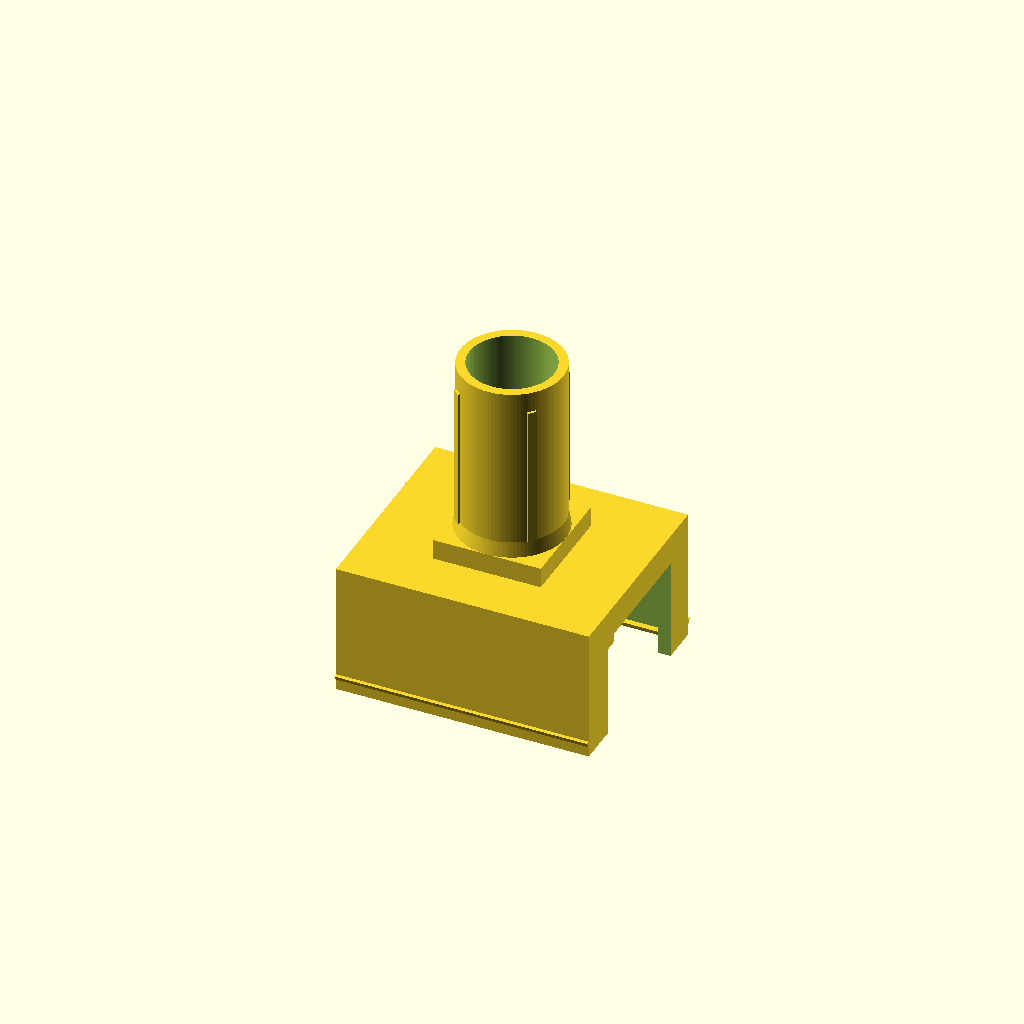
Cell 1: rendered with the file's own defaults.
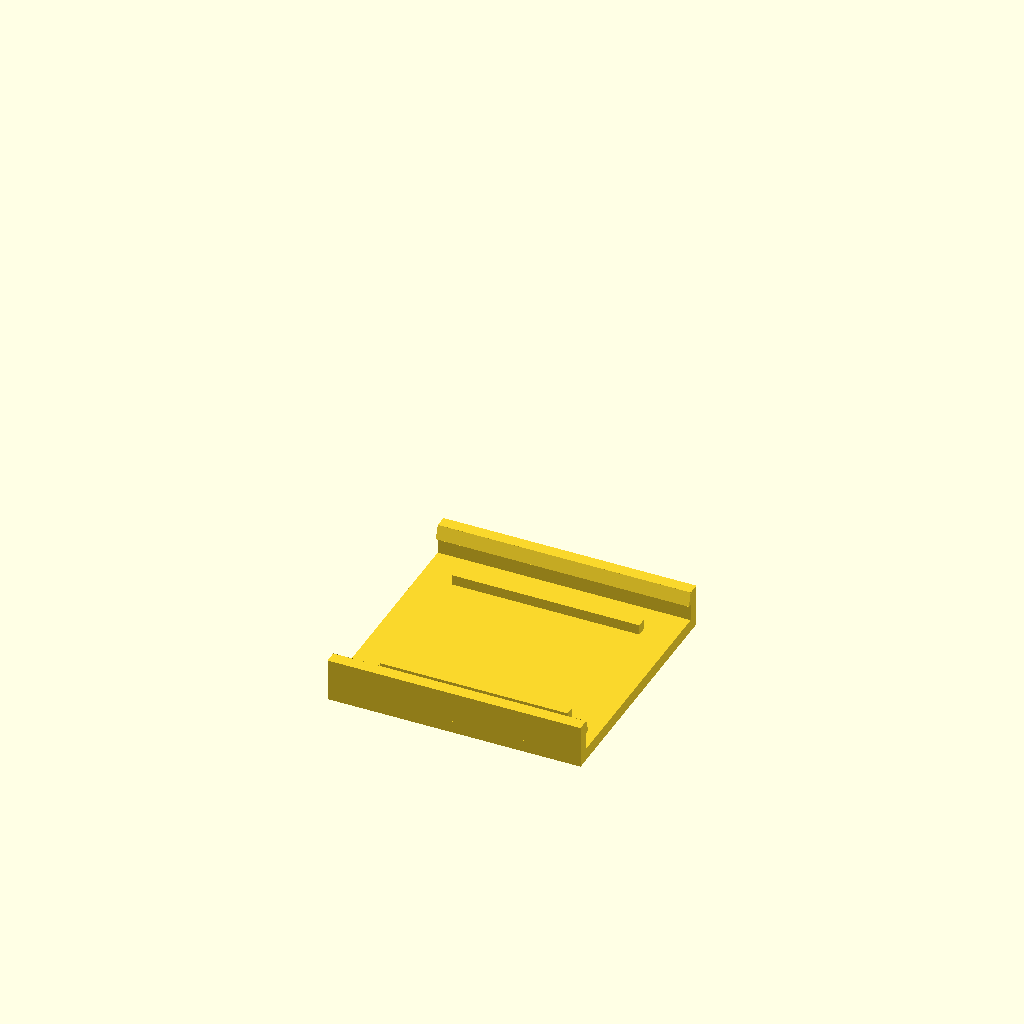
Cell 2: the same model with part = "lid".
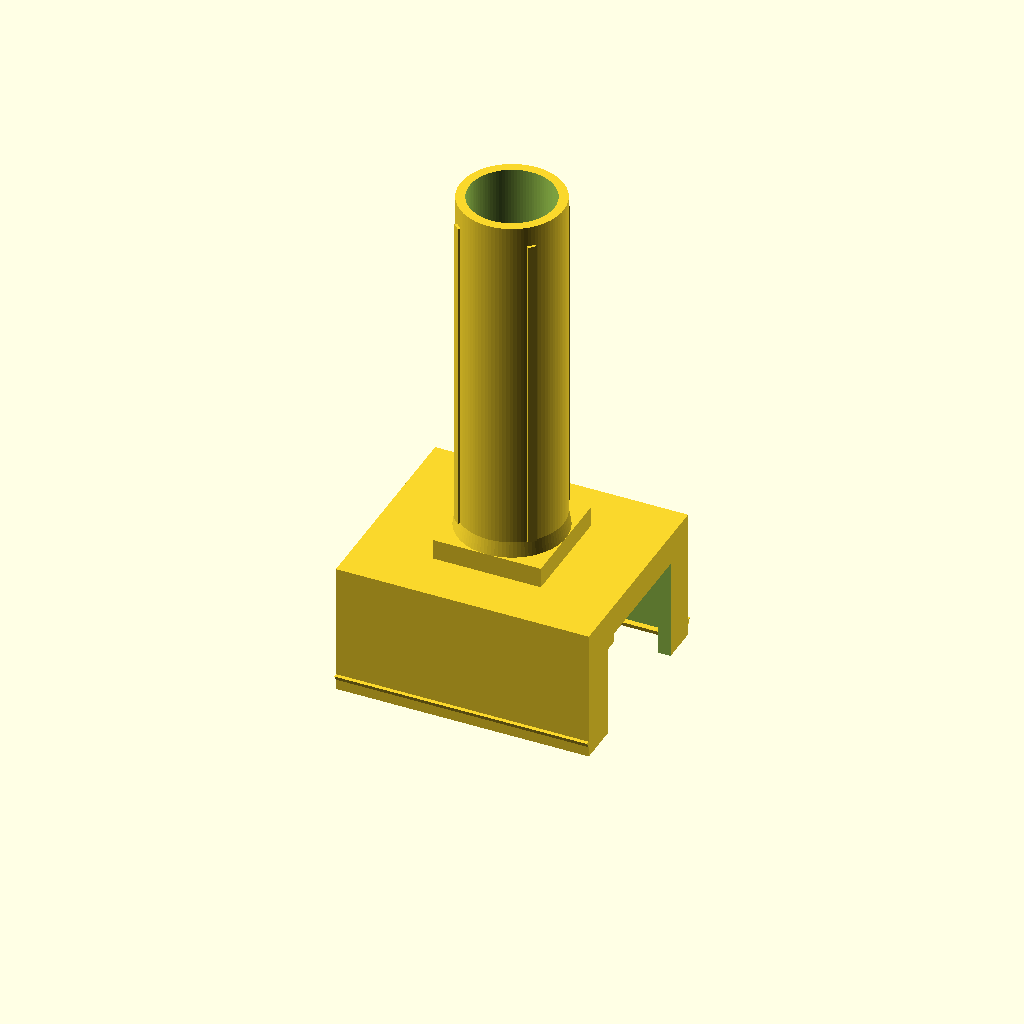
Cell 3: the same model with bore_depth = 36.
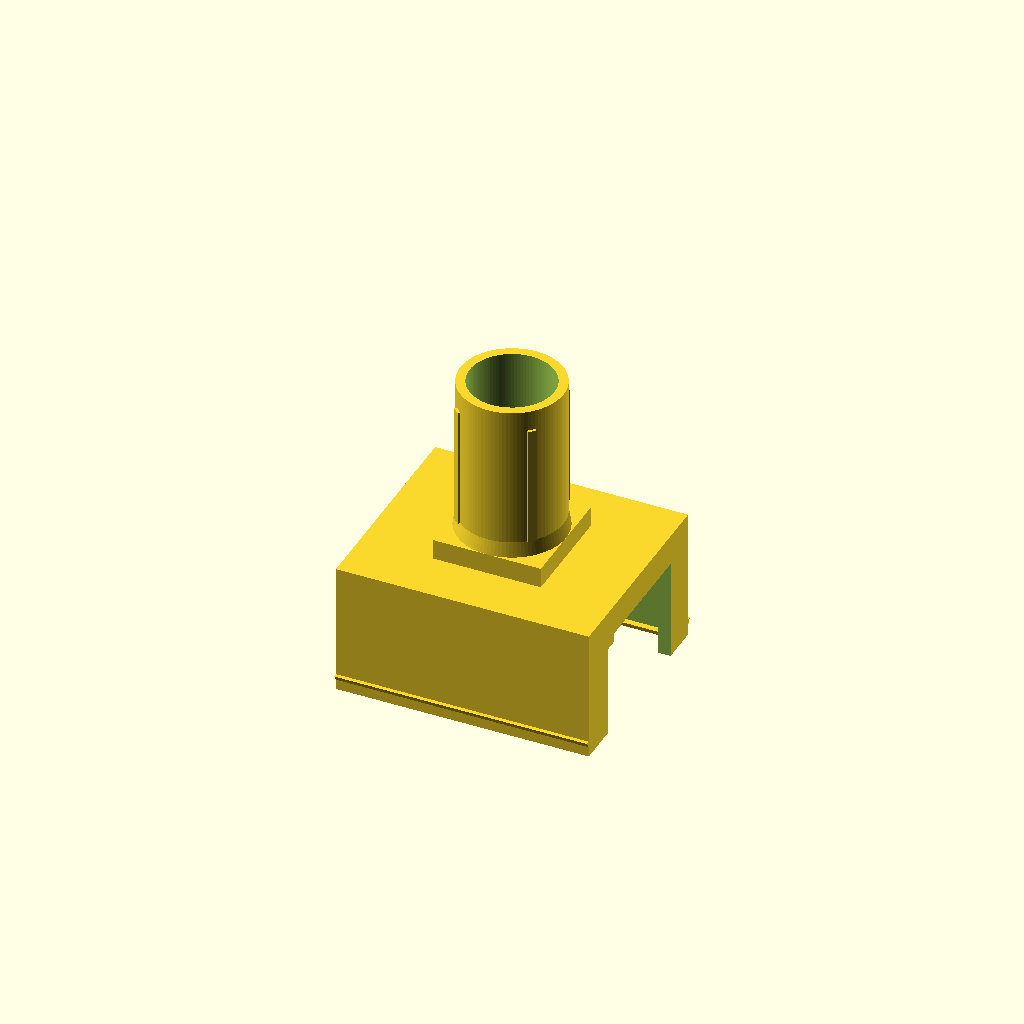
Cell 4: the same model with tip_gap = 4.
All cells are drawn from one camera (rotation 55°, 0°, 25°, orthographic, colour scheme Cornfield), so only the parameter changes between them.
Source of the model, hardware/peephole-mount/peephole_mount.scad:
// Door unit: a housing for the whole XIAO ESP32S3 Sense, with a tube that
// friction-fits in the door viewer's inner bore. It hangs from the tube on its own,
// with nothing stuck to the door. Slide it in and out to find the best picture.
//
// The board goes in from the open back and snaps past two small lips, then a lid
// snaps over the back. The tube is in the middle of the housing's face. The camera
// comes off its place on the board on its flex cable into a square socket at the
// base of the tube, which holds it square and centred.
// USB-C points down, and the WiFi antenna's cable leaves through the top.
//
// Board positions come from Seeed's 3D model of the XIAO ESP32S3 Sense, in its own
// coordinates: x runs along the board (USB at +x, which is down), y runs from the
// back of the main board toward the door, z runs across the board.
// Print the housing with the open back on the bed and the lid flat side down.
// No supports.
// All dimensions in mm.

/* [Viewer - measured] */
bore_d      = 10.5;   // inner bore of the viewer
bore_depth  = 18.0;   // from the viewer's inner face to the eyepiece glass
tip_gap     = 2.0;    // tube stops this far short of the glass

/* [Tube] */
tube_od     = 10.1;   // slides freely in the bore
rib_d       = 10.6;   // four thin ribs reach just past the bore and crush to fit, so
rib_w       = 0.8;    // the tube grips without a fit test
rib_lead    = 2.0;    // ribs start this far back from the tip, to ease it in
tube_id     = 8.3;    // the lens barrel is 7.85 across
collar_h    = 1.5;    // taper from the socket's boss to the tube

/* [Camera socket] */
cam_w       = 8.0;    // the camera's square body
cam_h       = 2.1;
cam_fit     = 8.2;    // the socket, a snug push fit. Raise it if the camera won't go in
cam_d       = 2.0;    // socket depth, a little less than the body so it can't rattle
tube_off    = [0, 0]; // tube position from the middle of the housing's face, along and across.
                      // The camera follows it on its flex; move it back toward [6.9, -0.6]
                      // (the camera's place on the board) if the flex won't reach

/* [Housing] */
wall        = 1.2;    // three 0.4 mm lines
front_t     = 1.2;    // front wall, between the camera body and the tube
gap         = 0.35;   // clearance around the boards, allowing for prints coming out small
lip         = 0.6;    // how far each snap lip reaches over the main board
lip_h       = 0.8;

/* [Lid] */
lid_t       = 1.2;    // the lid's back plate
lid_gap     = 0.15;   // between the lid's side walls and the housing
skirt_h     = 3.0;    // how far the lid's side walls reach over the housing
snap        = 0.4;    // how far each snap catch sticks out

/* [Output] */
part        = "housing"; // [housing, lid]

$fn = 96;
eps = 0.01;

// ---- the board, from Seeed's 3D model ----
board_x  = [-8.97, 12.75];   // antenna end of the expansion board to the camera's far edge
board_z  = [-15.00, 2.78];   // main board, across
back_y   = -0.25;            // back face of the main board
cam_y    = 10.05;            // front face of the camera's square body
lens     = [8.75, -6.75];    // lens axis, x and z
lens_top = 13.71;
usb      = [-10.59, -1.65];  // USB-C port, across (z), on the +x edge
usb_y    = 4.21;             // the port's front face
ufl      = [-12.39, -9.29];  // antenna socket, across (z), at the -x end
sd       = [-12.52, -1.34];  // microSD card, across (z): it sticks out past the +x edge
sd_y     = 8.25;             // the card's front face
plug_w   = 13.0;             // a USB-C plug's moulding is about 12 x 7
plug_d   = 7.0;

in_x0 = board_x[0] - gap;  in_x1 = board_x[1] + gap;
in_z0 = board_z[0] - gap;  in_z1 = board_z[1] + gap;
y0    = back_y - gap - lip_h;          // the open back, on the bed
y_in  = cam_y + gap;                   // inside face of the front wall
y_out = y_in + front_t;                // outside face
tube_at = [(in_x0 + in_x1) / 2 + tube_off[0], (in_z0 + in_z1) / 2 + tube_off[1]];
boss_w = cam_fit + 2 * wall;           // square boss around the camera socket
y_tube = y_in + cam_d + front_t;       // base of the tube, on top of the boss
cam_shift = y_in - (cam_y - cam_h);    // how far the camera comes forward off the board
tube_len = bore_depth - tip_gap;       // how far the tube can go into the viewer

assert(tube_od < bore_d, "Tube is wider than the viewer's bore");
assert(rib_d - bore_d < 0.3, "Ribs are too tight to push in");
assert(tube_id > 7.85 + 0.2, "The lens barrel won't fit in the tube");
assert(cam_fit > cam_w, "The camera won't fit in its socket");
assert(cam_d < cam_h, "The socket is deeper than the camera");
assert(abs(tube_at[0] - (in_x0 + in_x1) / 2) + boss_w / 2 <= (in_x1 - in_x0) / 2 + wall + eps &&
       abs(tube_at[1] - (in_z0 + in_z1) / 2) + boss_w / 2 <= (in_z1 - in_z0) / 2 + wall + eps,
       "The boss overhangs the housing");
echo(str("Housing ", in_x1 - in_x0 + 2 * wall, " x ", in_z1 - in_z0 + 2 * wall, " x ", y_tube - y0,
         " mm, tube ", tube_od, " x ", tube_len, " mm, camera ", cam_shift, " mm forward and ",
         tube_at - lens, " across, lens ",
         lens_top + cam_shift - y_tube, " mm into the tube"));

module housing() {
    difference() {
        union() {
            // shell
            translate([in_x0 - wall, y0, in_z0 - wall])
                cube([in_x1 - in_x0 + 2 * wall, y_out - y0, in_z1 - in_z0 + 2 * wall]);
            // square boss for the camera socket, then a taper and the tube, on the lens axis
            translate([tube_at[0] - boss_w / 2, y_out - eps, tube_at[1] - boss_w / 2])
                cube([boss_w, y_tube - y_out + eps, boss_w]);
            translate([tube_at[0], y_tube - eps, tube_at[1]]) rotate([-90, 0, 0]) {
                cylinder(d1 = boss_w, d2 = tube_od, h = collar_h);
                cylinder(d = tube_od, h = collar_h + tube_len);
                for (a = [45 : 90 : 315]) rotate([0, 0, a])
                    translate([tube_od / 2 - 0.3, -rib_w / 2, collar_h])
                        cube([(rib_d - tube_od) / 2 + 0.3, rib_w, tube_len - rib_lead]);
            }
        }
        // the board's pocket, open at the back
        translate([in_x0, y0 - eps, in_z0]) cube([in_x1 - in_x0, y_in - y0 + eps, in_z1 - in_z0]);
        // the camera's square socket. Its corners stop the camera; the lens goes on through
        translate([tube_at[0] - cam_fit / 2, y_in - eps, tube_at[1] - cam_fit / 2])
            cube([cam_fit, cam_d + eps, cam_fit]);
        // the view: through the front and down the tube
        translate([tube_at[0], y_in - eps, tube_at[1]]) rotate([-90, 0, 0])
            cylinder(d = tube_id, h = y_tube - y_in + collar_h + tube_len + 3 * eps);
        // USB-C plug and microSD card, through the bottom wall, open to the back
        translate([in_x1 - eps, y0 - eps, (usb[0] + usb[1]) / 2 - plug_w / 2])
            cube([wall + 2 * eps, usb_y + plug_d / 2 - y0, plug_w]);
        translate([in_x1 - eps, y0 - eps, sd[0] - gap])
            cube([wall + 2 * eps, sd_y + gap - y0, sd[1] - sd[0] + 2 * gap]);
        // antenna cable, through the top wall, open to the back
        translate([in_x0 - wall - eps, y0 - eps, ufl[0] - 0.5])
            cube([wall + 2 * eps, 3.5 - y0, ufl[1] - ufl[0] + 1]);
    }
    // Snap lips along the two long sides. They lean in as they rise, so they print
    // without support, and their flat tops hold the back of the main board.
    for (side = [[in_z0, 1], [in_z1, -1]])
        translate([in_x0, y0, side[0]]) rotate([0, 90, 0])
            linear_extrude(in_x1 - in_x0)
                polygon([[0, 0], [0, lip_h], [-side[1] * lip, lip_h]]);
    // Catches for the lid, outside the two long sides. Sloped underneath, flat on top.
    for (side = [[in_z0 - wall, -1], [in_z1 + wall, 1]])
        translate([in_x0 - wall, y0, side[0]]) rotate([0, 90, 0])
            linear_extrude(in_x1 - in_x0 + 2 * wall)
                polygon([[0, catch_y - snap * 1.5], [0, catch_y], [-side[1] * snap, catch_y]]);
}

catch_y = 1.6;   // the catch's flat top, measured from the open back

// A lid that snaps over the back. Its two side walls reach over the housing's long
// sides and click past the catches. The ends stay open for the USB plug and the
// antenna cable. Two bars press the board against the lips.
module lid() {
    ox0 = in_x0 - wall;  ox1 = in_x1 + wall;
    oz0 = in_z0 - wall - snap - lid_gap;  oz1 = in_z1 + wall + snap + lid_gap;  // clears the catches
    // back plate
    translate([ox0, y0 - lid_t, oz0 - wall]) cube([ox1 - ox0, lid_t, oz1 - oz0 + 2 * wall]);
    for (side = [[oz0, -1], [oz1, 1]]) {
        // side wall
        translate([ox0, y0 - eps, side[1] < 0 ? oz0 - wall : oz1]) cube([ox1 - ox0, skirt_h, wall]);
        // its catch, pointing in to just short of the wall, past the housing's catch:
        // flat face toward the back, sloped toward the tip
        translate([ox0, y0, side[0]]) rotate([0, 90, 0]) linear_extrude(ox1 - ox0)
            polygon([[0, catch_y + 0.1], [side[1] * snap, catch_y + 0.1], [0, skirt_h]]);
    }
    // bars that hold the board down
    for (z = [in_z0 + 1.2, in_z1 - 2.2])
        translate([in_x0 + 2, y0 - eps, z]) cube([in_x1 - in_x0 - 4, back_y - 0.15 - y0 + eps, 1.0]);
}

// The model's y (toward the door) becomes print z, with the open back on the bed.
if (part == "housing") rotate([90, 0, 0]) translate([0, -y0, 0]) housing();
if (part == "lid")     rotate([90, 0, 0]) translate([0, -(y0 - lid_t), 0]) lid();
Customizer parameters (derived from the source; name, type, default, range or options):
bore_d: number, default 10.5
bore_depth: number, default 18
tip_gap: number, default 2
tube_od: number, default 10.1
rib_d: number, default 10.6
rib_w: number, default 0.8
rib_lead: number, default 2
tube_id: number, default 8.3
collar_h: number, default 1.5
cam_w: number, default 8
cam_h: number, default 2.1
cam_fit: number, default 8.2
cam_d: number, default 2
tube_off: vector, default [0, 0]
wall: number, default 1.2
front_t: number, default 1.2
gap: number, default 0.35
lip: number, default 0.6
lip_h: number, default 0.8
lid_t: number, default 1.2
lid_gap: number, default 0.15
skirt_h: number, default 3
snap: number, default 0.4
part: string, default "housing", options "housing", "lid"
eps: number, default 0.01
board_x: vector, default [-8.97, 12.75]
board_z: vector, default [-15, 2.78]
back_y: number, default -0.25
cam_y: number, default 10.05
lens: vector, default [8.75, -6.75]
lens_top: number, default 13.71
usb: vector, default [-10.59, -1.65]
usb_y: number, default 4.21
ufl: vector, default [-12.39, -9.29]
sd: vector, default [-12.52, -1.34]
sd_y: number, default 8.25
plug_w: number, default 13
plug_d: number, default 7
